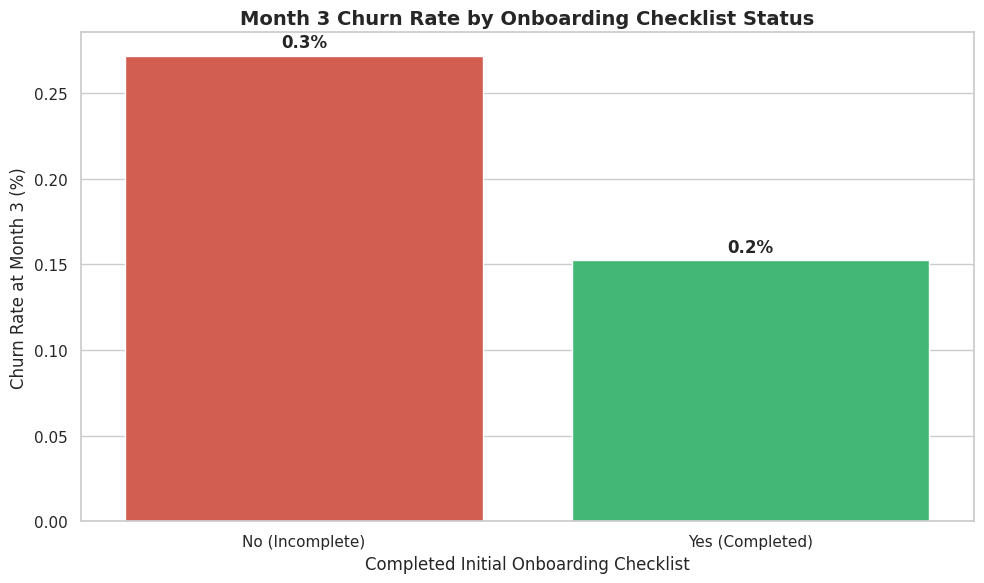

This figure's Python source:
import pandas as pd
import numpy as np
import matplotlib.pyplot as plt
import seaborn as sns

# Set visual style
sns.set_theme(style="whitegrid")

# ---------------------------------------------------------
# 1. Load and Clean User Logs (50,000 users)
# ---------------------------------------------------------
# Simulated dataset structure matching your project description
np.random.seed(42)
n_users = 50000

df = pd.DataFrame({
    'user_id': np.arange(1, n_users + 1),
    'completed_onboarding': np.random.choice([0, 1], size=n_users, p=[0.4, 0.6]),
    'support_tickets': np.random.poisson(lam=1.5, size=n_users),
    'feature_usage_count': np.random.randint(1, 100, size=n_users)
})

# Simulate Month 3 churn probability (higher risk for incomplete onboarding)
base_churn_prob = 0.15
df['churn_prob'] = np.where(
    df['completed_onboarding'] == 0, 
    base_churn_prob * 1.82,  # 82% higher probability
    base_churn_prob
)
df['churned_month_3'] = np.random.binomial(1, df['churn_prob'])

# ---------------------------------------------------------
# 2. Key Insight Calculation (Quantifying Month 3 Risk)
# ---------------------------------------------------------
churn_summary = df.groupby('completed_onboarding')['churned_month_3'].mean() * 100
prob_incomplete = churn_summary[0]
prob_complete = churn_summary[1]

relative_increase = ((prob_incomplete - prob_complete) / prob_complete) * 100

print(f"Churn Rate (Completed Onboarding): {prob_complete:.2f}%")
print(f"Churn Rate (Incomplete Onboarding): {prob_incomplete:.2f}%")
print(f"Calculated Probability Increase: {relative_increase:.1f}%")

# ---------------------------------------------------------
# 3. Visualization: Churn Probability by Onboarding & Tickets
# ---------------------------------------------------------
plt.figure(figsize=(10, 6))
ax = sns.barplot(
    data=df, 
    x='completed_onboarding', 
    y='churned_month_3', 
    palette=['#e74c3c', '#2ecc71'],
    ci=None
)

plt.title('Month 3 Churn Rate by Onboarding Checklist Status', fontsize=14, fontweight='bold')
plt.xlabel('Completed Initial Onboarding Checklist', fontsize=12)
plt.ylabel('Churn Rate at Month 3 (%)', fontsize=12)
plt.xticks([0, 1], ['No (Incomplete)', 'Yes (Completed)'])

# Format percentage labels on top of bars
for bar in ax.patches:
    height = bar.get_height()
    ax.annotate(f'{height:.1f}%',
                xy=(bar.get_x() + bar.get_width() / 2, height),
                xytext=(0, 3),
                textcoords="offset points",
                ha='center', va='bottom', fontweight='bold')

plt.tight_layout()
plt.savefig('month_3_churn_analysis.png', dpi=300)
plt.show()
